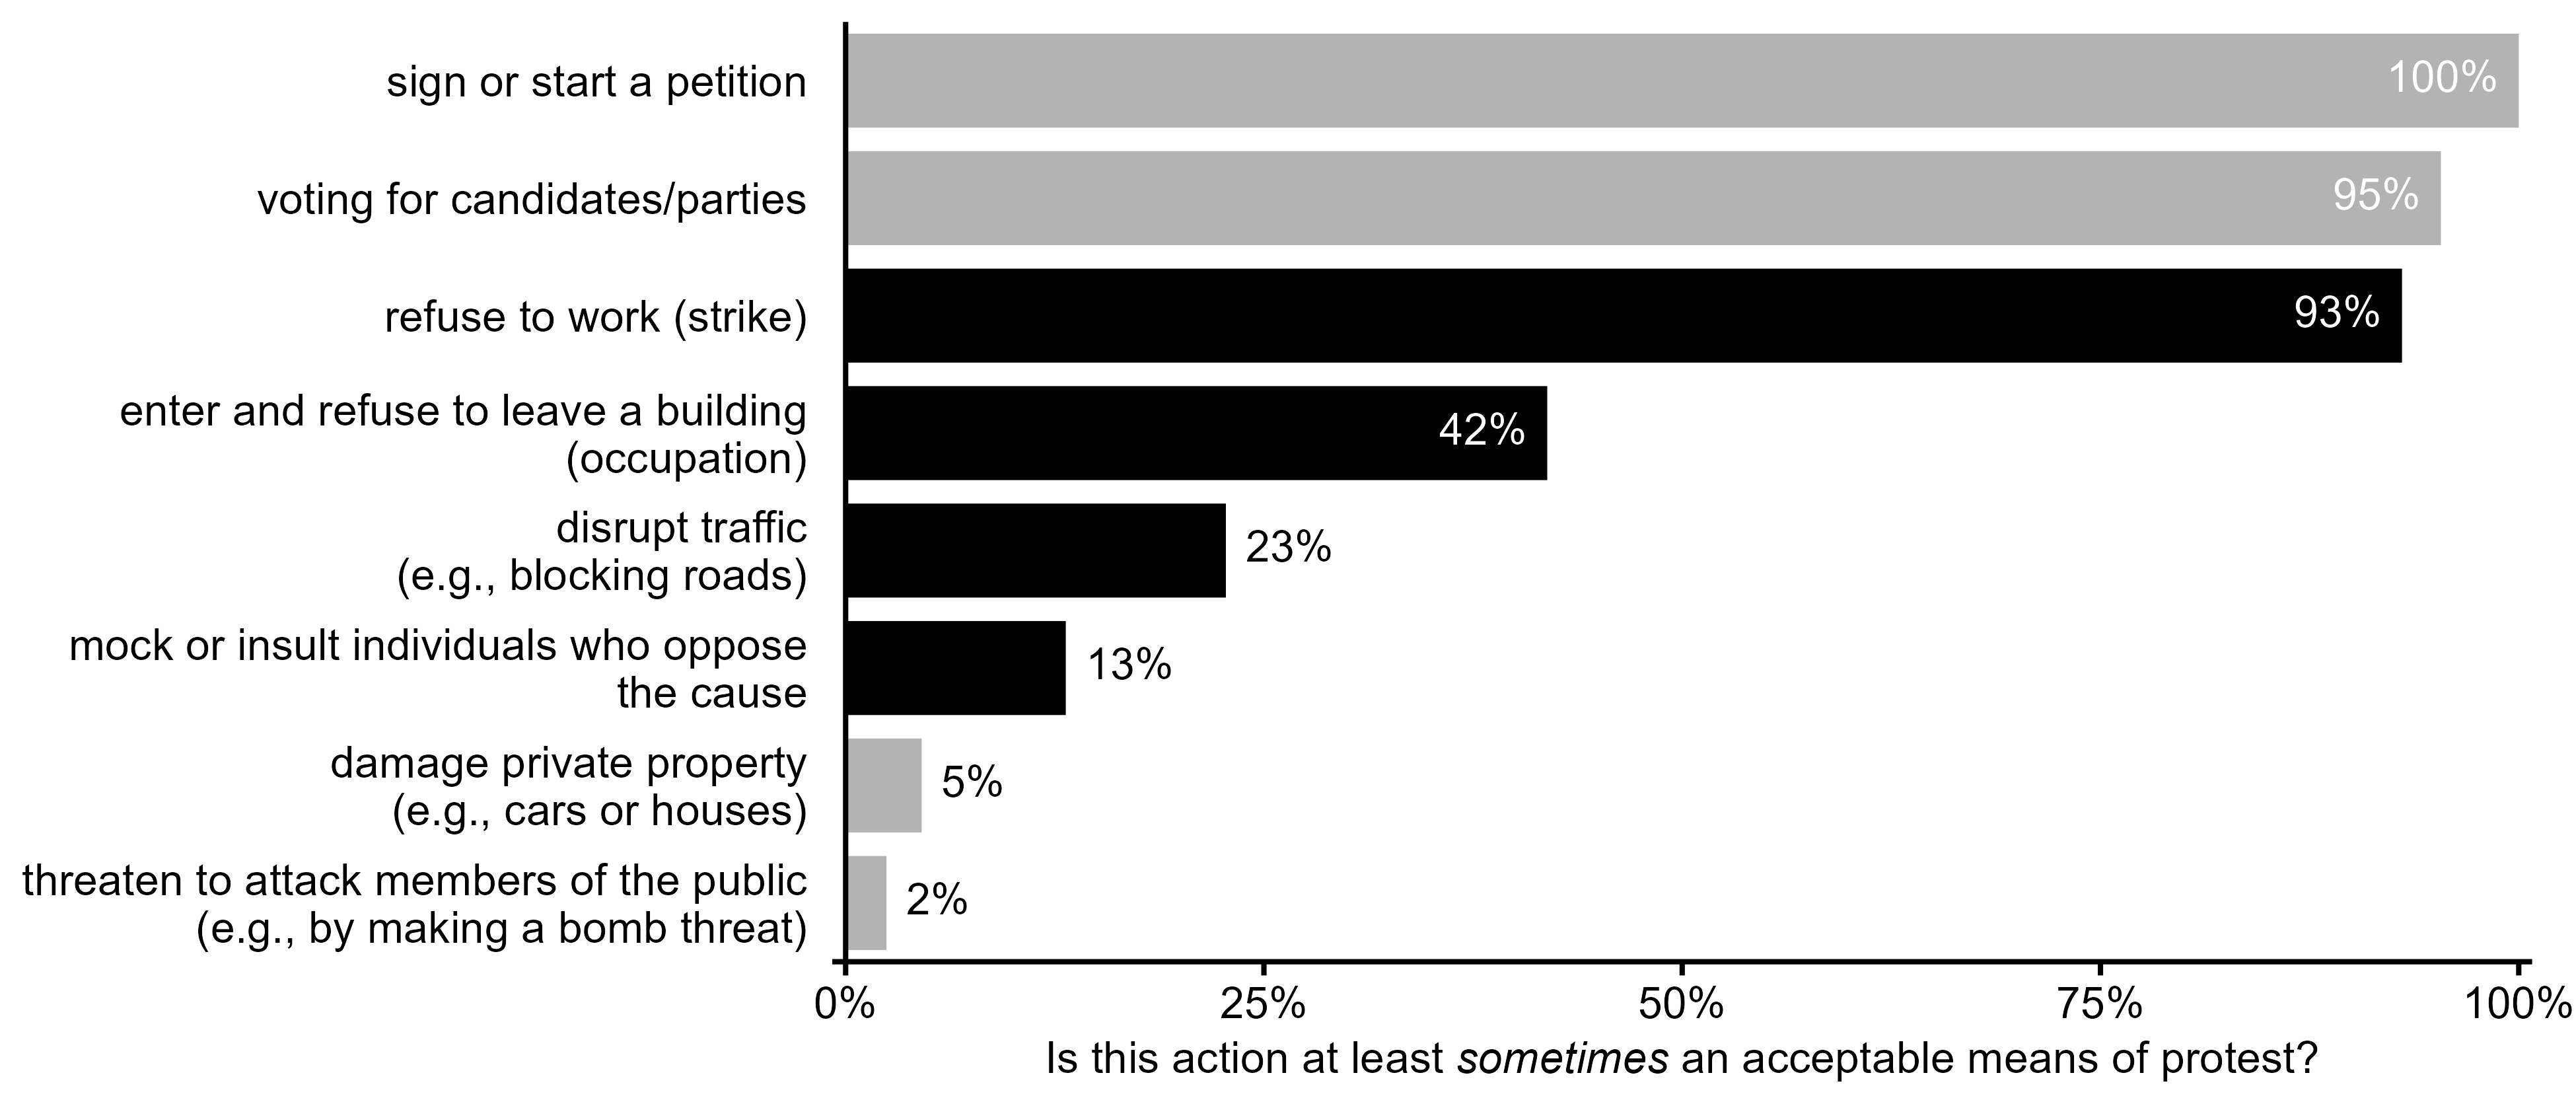

Generate this figure with R:
rm(list = ls())

# Notes -------------------------------------------------------------------


# Library -----------------------------------------------------------------

  # Install packages
  # install.packages("tidyverse")
  # install.packages("ggtext")
  
  # Load packages
  library(tidyverse)
  library(ggtext)


# Prepare -----------------------------------------------------------------

  # Import data
  dl <- read_rds("Scale Development/data/dl_ps2.rds")
  
  # Exclude
  dl <- dl %>% filter(assigned == 1)
  
  # Summarize
  ds <- dl %>% 
    group_by(action, action_text) %>% 
    summarize(p_sometimes = mean(q2 >= 3L)) %>% 
    ungroup()
  

# Visualize ---------------------------------------------------------------
  
  # Prepare data
  d_fig <- ds %>% 
    filter(action %in% c(1L, 23L, 31L, 38L, 46L, 52L, 56L, 60L)) %>% 
    mutate(
      action_text = case_when(
        str_detect(action_text, "\\(e.g.,") ~ str_replace(action_text, " \\(e.g.,", "\n(e.g.,"),
        TRUE ~ str_wrap(action_text, width = 40)
      ),
      included = (action %in% c(23L, 38L, 46L, 56L))
    ) %>% 
    arrange(p_sometimes)
  
  # Make figure
  d_fig %>% 
    mutate(action_text = factor(action_text, levels = d_fig$action_text)) %>% 
    ggplot(., aes(x = p_sometimes, y = action_text)) +
    geom_col(
      aes(fill = included),
      width = 0.8
    ) +
    geom_vline(xintercept = 0, size = 0.455) +
    geom_richtext(
      aes(
        label = numform::f_prop2percent(p_sometimes, digits = 0),
        hjust = if_else(p_sometimes > 0.25, 1, 0),
        colour = if_else(p_sometimes > 0.25, "white", "black")
      ),
      size = 10*0.8/.pt,
      fill = NA,
      label.colour = NA
    ) +
    scale_x_continuous(labels = scales::percent) +
    scale_colour_identity() +
    scale_fill_manual(values = c("grey70", "black")) +
    coord_cartesian(xlim = c(-0.008, 1.008), ylim = c(0.5, 8.5), expand = FALSE) +
    theme_classic(base_size = 10) +
    theme(
      axis.line.y = element_blank(), 
      axis.text = element_text(size = rel(0.8), colour = "black"),
      axis.ticks = element_line(colour = "black"),
      axis.ticks.y = element_blank(),
      axis.title.x = element_markdown(size = rel(0.8)),
      legend.position = "none",
      panel.grid = element_blank(),
      plot.margin = margin(4, 8, 4, 4)
    ) +
    labs(
      x = "Is this action at least *sometimes* an acceptable means of protest?",
      y = NULL
    )
  

# Export ------------------------------------------------------------------

  # Export as .png
  ggsave(
    "Scale Development/figures/figure-2.png",
    width = 6.5, height = 6.5/7*3, units = "in", 
    dpi = 600, type = "cairo"
  )
  
  # Export as .pdf
  ggsave(
    "Scale Development/figures/figure-2.pdf",
    width = 6.5, height = 6.5/7*3, units = "in", 
    device = cairo_pdf
  )
  